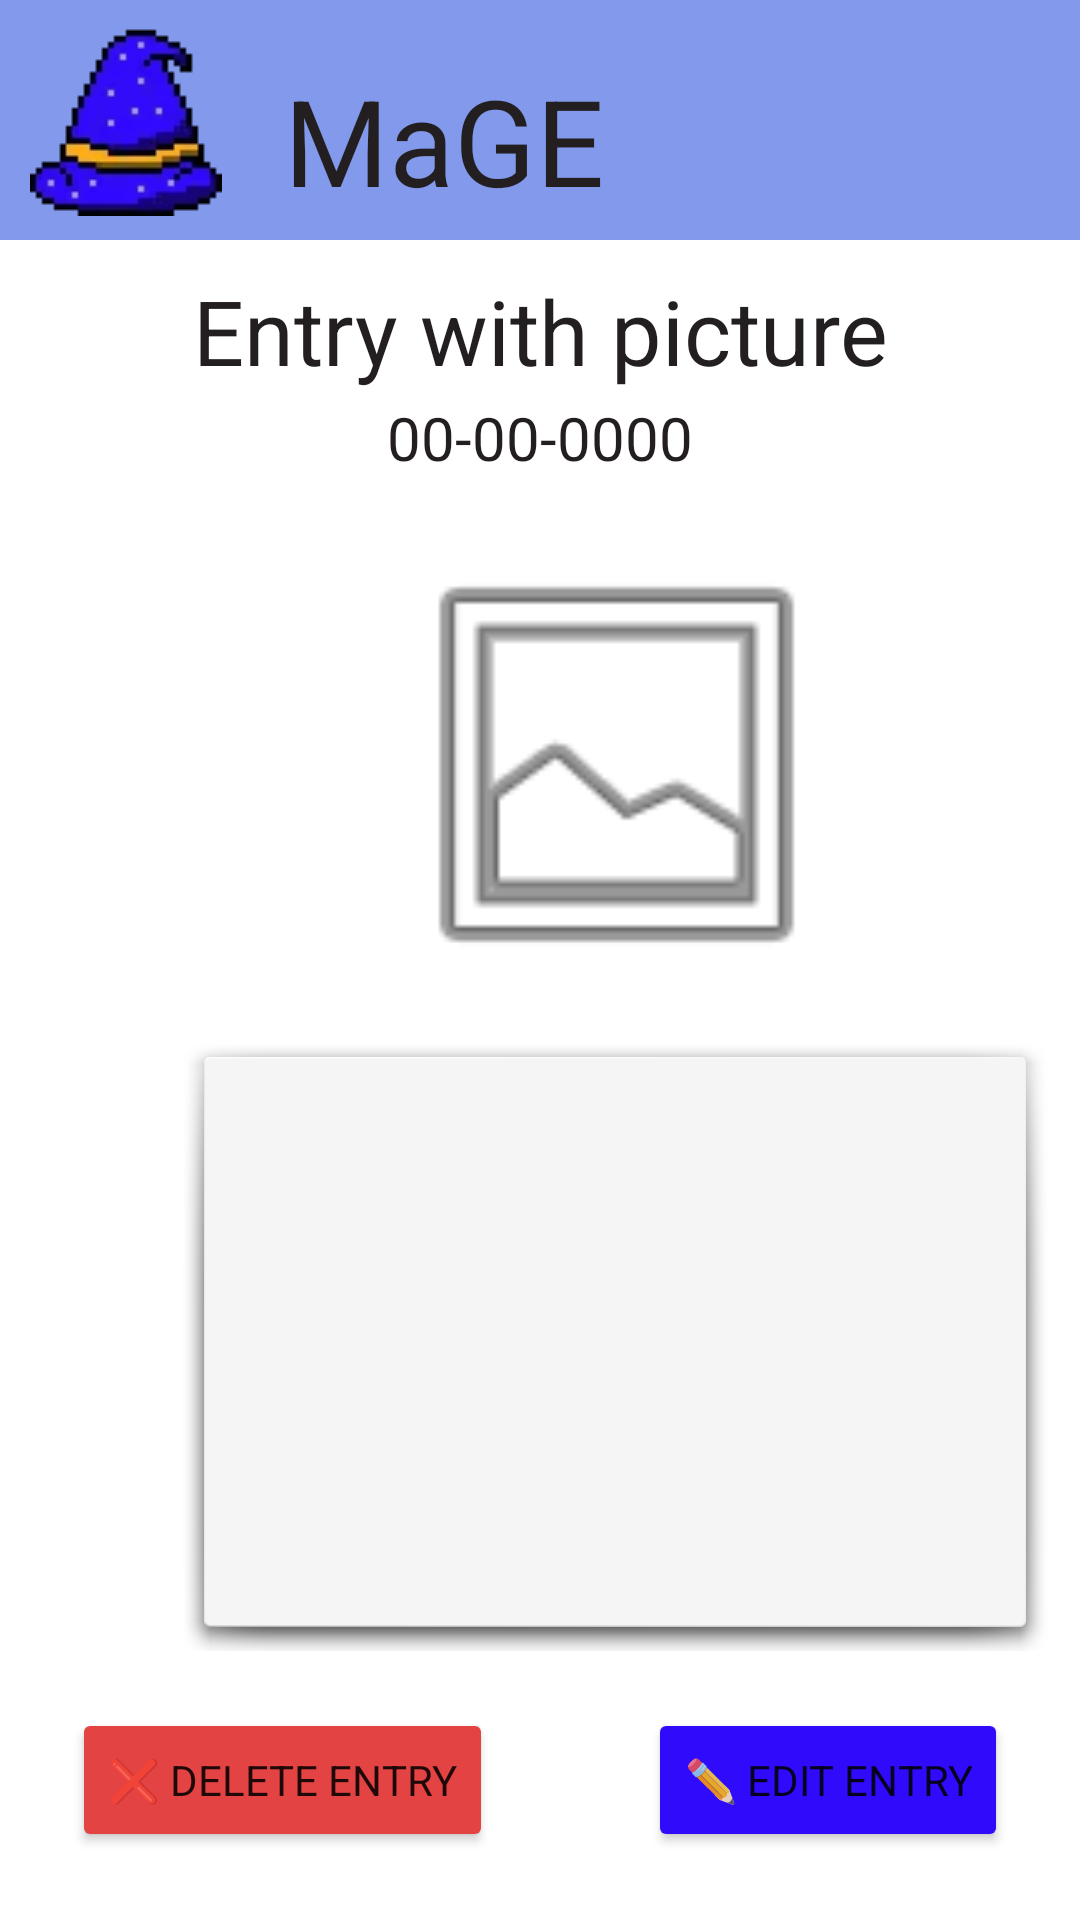

Produce the Android XML layout that renders to this screen, including the resource entries it uses.
<!-- AndroidManifest.xml: application theme Theme.MaGE -->
<!-- res/layout/activity_view_diary_entry.xml -->
<?xml version="1.0" encoding="utf-8"?>
<androidx.constraintlayout.widget.ConstraintLayout xmlns:android="http://schemas.android.com/apk/res/android"
    xmlns:app="http://schemas.android.com/apk/res-auto"
    xmlns:tools="http://schemas.android.com/tools"
    android:layout_width="match_parent"
    android:layout_height="match_parent"
    android:background="@color/white"
    tools:context=".mainTabbedActivities.diary.ViewDiaryEntry">

    <include
        android:id="@+id/themainbar"
        layout="@layout/actionbar_nobuttons"
        />

    <TextView
        android:id="@+id/diary_entry_title"
        android:layout_width="match_parent"
        android:layout_height="wrap_content"
        android:layout_marginTop="10dp"
        android:text="Entry with picture"
        android:textAlignment="center"
        android:textColor="@color/raisin_black"
        android:textSize="30sp"
        app:layout_constraintTop_toBottomOf="@+id/themainbar"
        tools:layout_editor_absoluteX="0dp" />

    <TextView
        android:id="@+id/diary_entry_date"
        android:layout_width="match_parent"
        android:layout_height="wrap_content"
        android:layout_marginTop="2dp"
        android:text="00-00-0000"
        android:textAlignment="center"
        android:textColor="@color/raisin_black"
        android:textSize="20sp"
        app:layout_constraintTop_toBottomOf="@+id/diary_entry_title"
        tools:layout_editor_absoluteX="0dp" />

    <ImageView
        android:id="@+id/entry_image_view"
        android:layout_width="173dp"
        android:layout_height="157dp"
        android:layout_marginStart="119dp"
        android:layout_marginTop="17dp"
        app:layout_constraintStart_toStartOf="parent"
        app:layout_constraintTop_toBottomOf="@+id/diary_entry_date"
        app:srcCompat="@android:drawable/ic_menu_gallery" />

    <EditText
        android:id="@+id/entry_content_view"
        android:background="@android:drawable/dialog_holo_light_frame"
        android:layout_width="290dp"
        android:layout_height="206dp"
        android:layout_marginStart="60dp"
        android:layout_marginTop="11dp"
        android:clickable="false"
        android:cursorVisible="false"
        android:ems="10"
        android:focusable="false"
        android:focusableInTouchMode="false"
        android:gravity="top|start"
        android:inputType="textMultiLine"
        android:lines="10"
        android:minLines="5"
        app:layout_constraintStart_toStartOf="parent"
        app:layout_constraintTop_toBottomOf="@+id/entry_image_view" />

    <Button
        android:id="@+id/delete_button"
        android:layout_width="wrap_content"
        android:layout_height="wrap_content"
        android:layout_marginStart="24dp"
        android:layout_marginTop="19dp"
        android:backgroundTint="#E34343"
        android:text="❌ Delete Entry"
        app:layout_constraintStart_toStartOf="parent"
        app:layout_constraintTop_toBottomOf="@+id/entry_content_view" />

    <Button
        android:id="@+id/edit_button"
        android:layout_width="wrap_content"
        android:layout_height="wrap_content"
        android:layout_marginTop="19dp"
        android:layout_marginEnd="24dp"
        android:backgroundTint="@color/Ultramarine"
        android:text="✏️ Edit Entry"
        app:layout_constraintEnd_toEndOf="parent"
        app:layout_constraintTop_toBottomOf="@+id/entry_content_view" />

    <Button
        android:id="@+id/back_button"
        android:layout_width="256dp"
        android:layout_height="48dp"
        android:layout_marginStart="77dp"
        android:layout_marginTop="18dp"
        android:backgroundTint="@color/Ultramarine"
        android:text="⬅️ Back"
        app:layout_constraintStart_toStartOf="parent"
        app:layout_constraintTop_toBottomOf="@+id/delete_button" />


</androidx.constraintlayout.widget.ConstraintLayout>
<!-- res/layout/actionbar_nobuttons.xml (included above) -->
<?xml version="1.0" encoding="utf-8"?>
<androidx.constraintlayout.widget.ConstraintLayout xmlns:android="http://schemas.android.com/apk/res/android"
    xmlns:app="http://schemas.android.com/apk/res-auto"
    xmlns:tools="http://schemas.android.com/tools"
    android:layout_width="match_parent"
    android:layout_height="80dp"
    app:cardElevation="6dp" >

    <LinearLayout
        android:id="@+id/linearLayout"
        android:layout_width="match_parent"
        android:layout_height="match_parent"
        android:background="@color/Cornflower_Blue"
        android:orientation="horizontal"
        android:padding="0dp"
        app:layout_constraintEnd_toEndOf="parent"
        app:layout_constraintTop_toTopOf="parent"
        >

        <ImageView
            android:id="@+id/mage_icon"
            android:layout_width="wrap_content"
            android:layout_height="wrap_content"
            android:layout_marginStart="10dp"
            android:layout_marginTop="8dp"
            app:srcCompat="@drawable/mage_icon_64"
            android:contentDescription="@string/image_of_a_magicians_hat" />

        <TextView
            android:id="@+id/textView"
            android:layout_width="wrap_content"
            android:layout_height="wrap_content"
            android:layout_marginStart="21dp"
            android:layout_marginTop="20dp"
            android:padding="-5dp"
            android:text="MaGE"
            android:textColor="@color/raisin_black"
            android:textSize="40sp" />

    </LinearLayout>
</androidx.constraintlayout.widget.ConstraintLayout>
<!-- resources referenced by this layout -->
<resources>
  <color name="Cornflower_Blue">#8299EC</color>
  <color name="Ultramarine">#300AFA</color>
  <color name="raisin_black">#231F20</color>
  <color name="white">#FFFFFFFF</color>
  <!-- drawable mage_icon_64: webp bitmap (drawable-v24, 960 bytes) -->
  <string name="image_of_a_magicians_hat">Image of a magicians hat</string>
  <style name="Theme.MaGE" parent="Theme.MaterialComponents.DayNight.NoActionBar">
          
          <item name="colorPrimary">@color/Ultramarine</item>
          <item name="colorPrimaryVariant">@color/Ultramarine</item>
          <item name="colorOnPrimary">@color/raisin_black</item>
          
          <item name="colorSecondary">@color/Cornflower_Blue</item>
          <item name="colorSecondaryVariant">@color/Cornflower_Blue</item>
          <item name="colorOnSecondary">@color/raisin_black</item>
          
          <item name="android:statusBarColor">?attr/colorPrimaryVariant</item>
          
          <item name="fontFamily">@font/calistoga</item>
      </style>
</resources>
